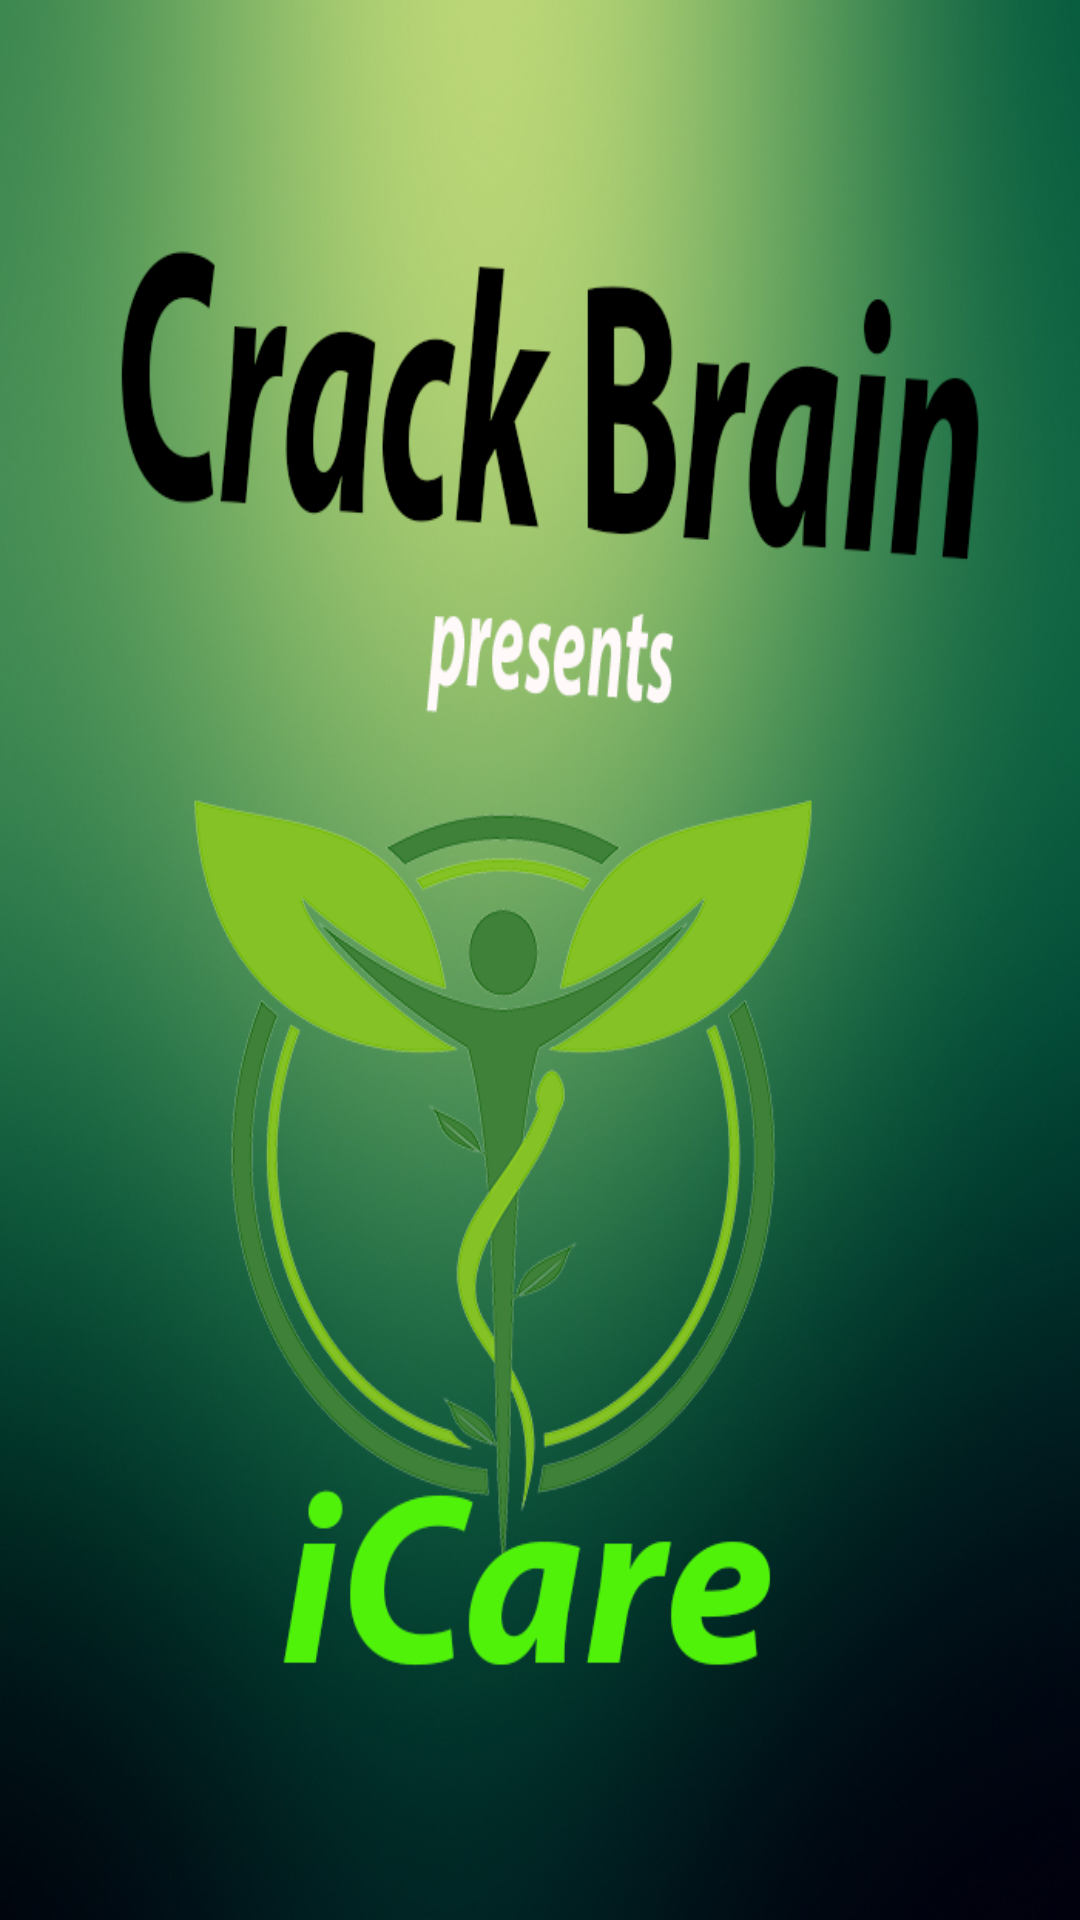

Layout XML and referenced resources for this Android screen:
<!-- AndroidManifest.xml: application theme AppTheme -->
<!-- res/layout/splash.xml -->
<?xml version="1.0" encoding="utf-8"?>
<LinearLayout xmlns:android="http://schemas.android.com/apk/res/android"
    android:layout_width="fill_parent"
    android:layout_height="fill_parent"
    android:orientation="vertical"
    android:background="@drawable/splash2"
     >

</LinearLayout>
<!-- resources referenced by this layout -->
<resources>
  <!-- drawable splash2: png bitmap (drawable, 361477 bytes) -->
  <style name="AppTheme" parent="Theme.AppCompat.Light.DarkActionBar">
          
      </style>
</resources>
